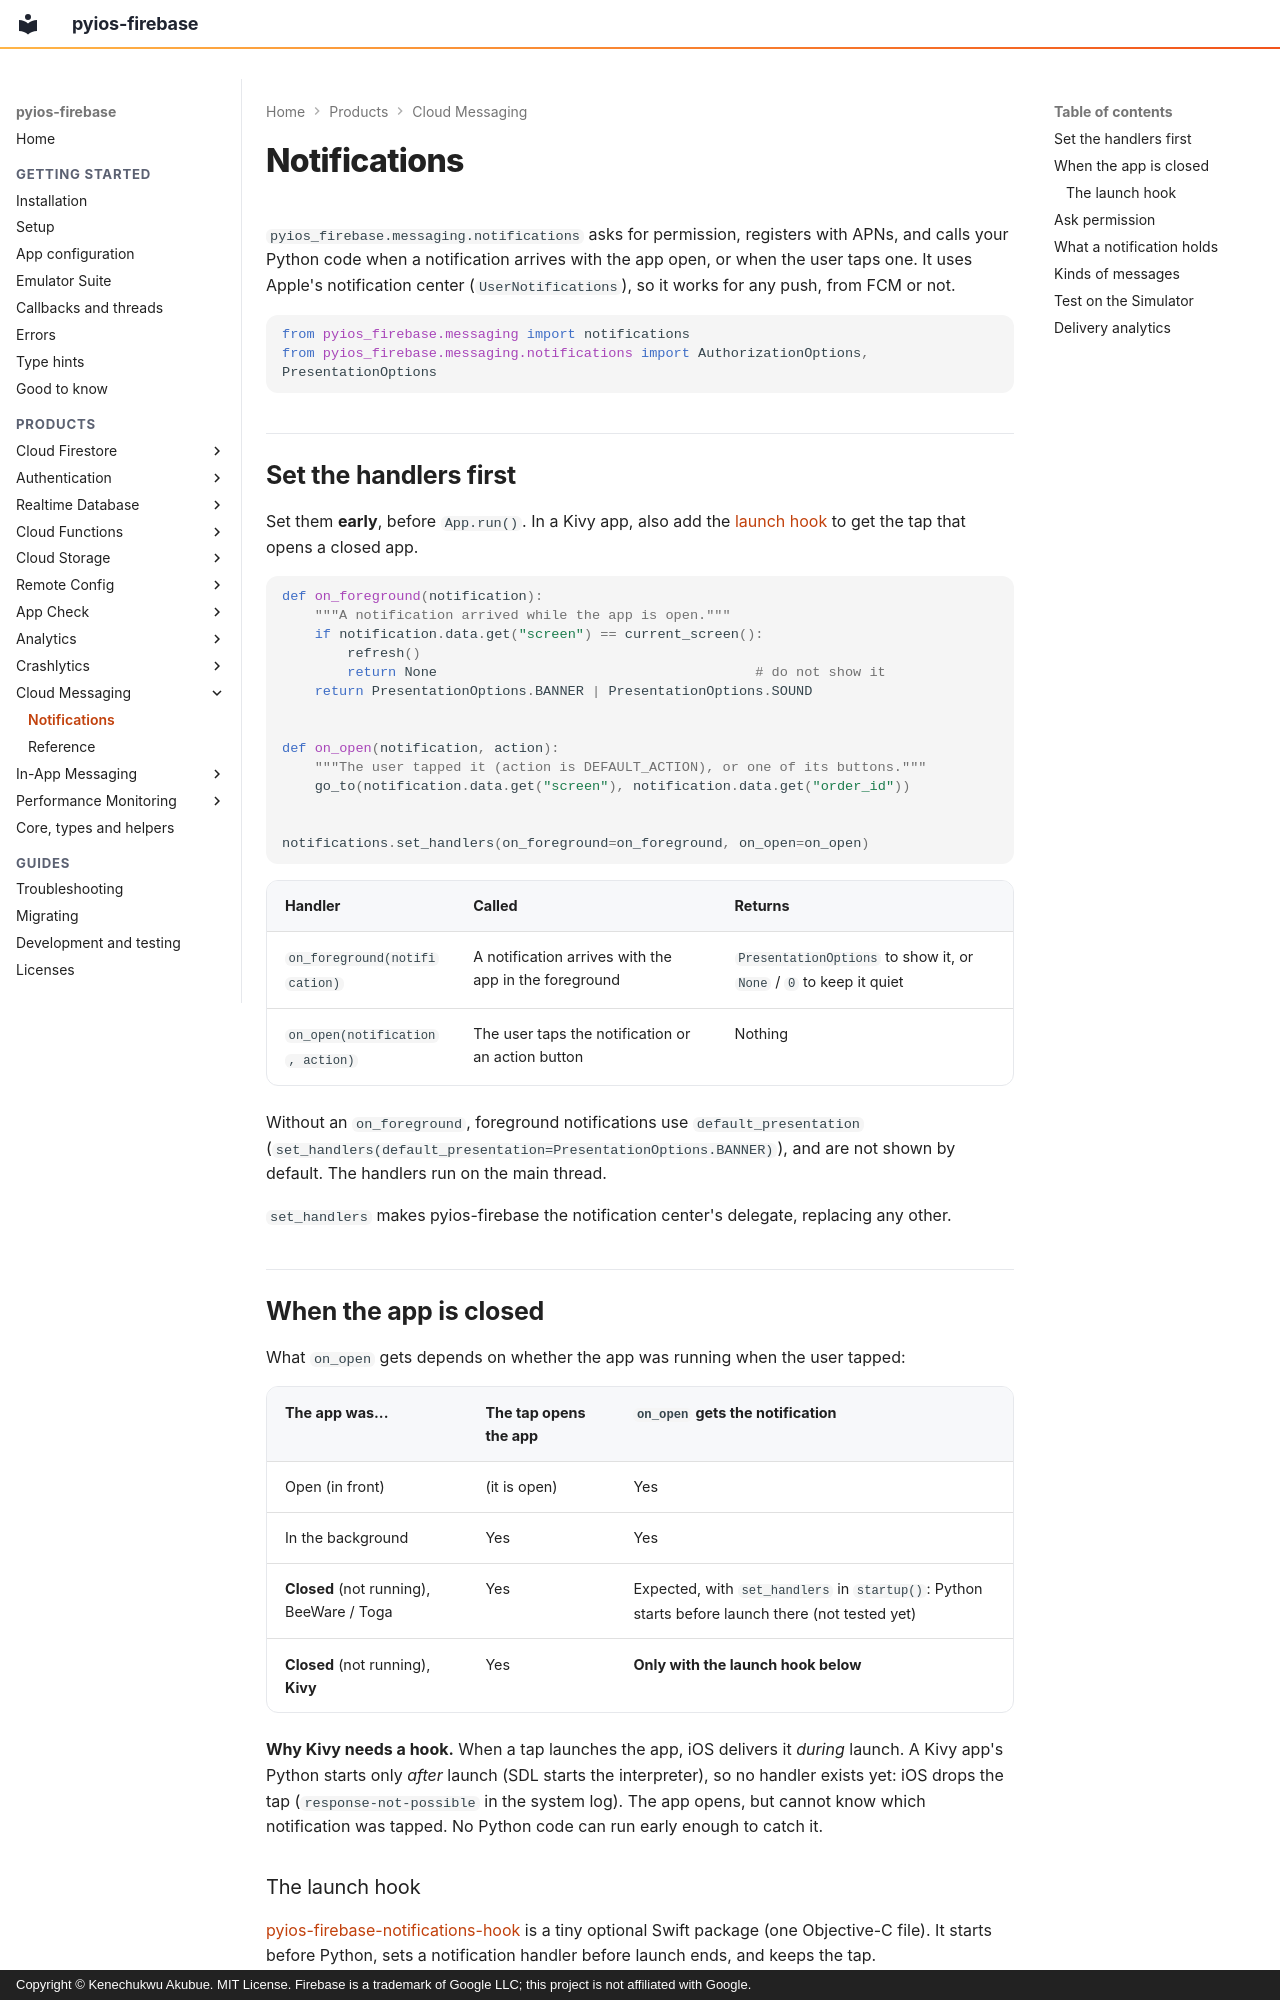

repository: PySimpleObjC/pyios-firebase · page: messaging/notifications/index.html · generator: mkdocs · copyright: Copyright © Kenechukwu Akubue. MIT License. Firebase is a trademark of Google LLC; this project is not affiliated with Google.

# Notifications

`pyios_firebase.messaging.notifications` asks for permission, registers with
APNs, and calls your Python code when a notification arrives with the app
open, or when the user taps one. It uses Apple's notification center
(`UserNotifications`), so it works for any push, from FCM or not.

```python
from pyios_firebase.messaging import notifications
from pyios_firebase.messaging.notifications import AuthorizationOptions, PresentationOptions
```

## Set the handlers first

Set them **early**, before `App.run()`. In a Kivy app, also add the
[launch hook](#when-the-app-is-closed) to get the tap that opens a closed app.

```python
def on_foreground(notification):
    """A notification arrived while the app is open."""
    if notification.data.get("screen") == current_screen():
        refresh()
        return None                                       # do not show it
    return PresentationOptions.BANNER | PresentationOptions.SOUND


def on_open(notification, action):
    """The user tapped it (action is DEFAULT_ACTION), or one of its buttons."""
    go_to(notification.data.get("screen"), notification.data.get("order_id"))


notifications.set_handlers(on_foreground=on_foreground, on_open=on_open)
```

| Handler | Called | Returns |
|---|---|---|
| `on_foreground(notification)` | A notification arrives with the app in the foreground | `PresentationOptions` to show it, or `None` / `0` to keep it quiet |
| `on_open(notification, action)` | The user taps the notification or an action button | Nothing |

Without an `on_foreground`, foreground notifications use
`default_presentation` (`set_handlers(default_presentation=PresentationOptions.BANNER)`),
and are not shown by default. The handlers run on the main thread.

`set_handlers` makes pyios-firebase the notification center's delegate,
replacing any other.

## When the app is closed

What `on_open` gets depends on whether the app was running when the user
tapped:

| The app was... | The tap opens the app | `on_open` gets the notification |
|---|---|---|
| Open (in front) | (it is open) | Yes |
| In the background | Yes | Yes |
| **Closed** (not running), BeeWare / Toga | Yes | Expected, with `set_handlers` in `startup()`: Python starts before launch there (not tested yet) |
| **Closed** (not running), **Kivy** | Yes | **Only with the launch hook below** |

**Why Kivy needs a hook.** When a tap launches the app, iOS delivers it
*during* launch. A Kivy app's Python starts only *after* launch (SDL starts the
interpreter), so no handler exists yet: iOS drops the tap
(`response-not-possible` in the system log). The app opens, but cannot know
which notification was tapped. No Python code can run early enough to catch
it.
